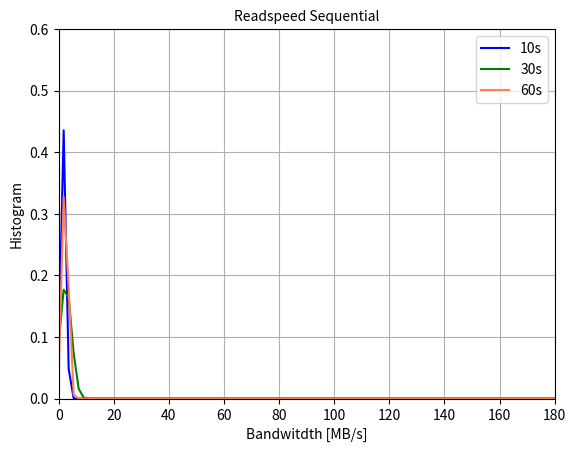

Reproduce this figure in Python.
import matplotlib.pyplot as plt
import scipy.stats
import numpy as np


x_min = 0.0
x_max = 180

mean_10 = 1.72206
std_10 = 0.910963

mean_30 = 2.53869
std_30 = 2.13052

mean_60 = 2.3401
std_60 = 1.08597

x = np.linspace(x_min, x_max, 100)

## make scatterplot!

y_10 = scipy.stats.norm.pdf(x,mean_10,std_10)
y_30 = scipy.stats.norm.pdf(x,mean_30,std_30)
y_60 = scipy.stats.norm.pdf(x,mean_60,std_60)

fig = plt.figure()
ax = plt.subplot(111)

ax.plot(x, y_10, label='10s', color='blue')
ax.plot(x, y_30, label='30s', color='green')
ax.plot(x, y_60, label='60s', color='coral')

plt.grid()

plt.xlim(x_min,x_max)
plt.ylim(0,0.6)

plt.title('Readspeed Sequential',fontsize=10)
ax.legend()

plt.xlabel('Bandwitdth [MB/s]')
plt.ylabel('Histogram')

plt.savefig("Read_Bandwidth.png")
plt.show()